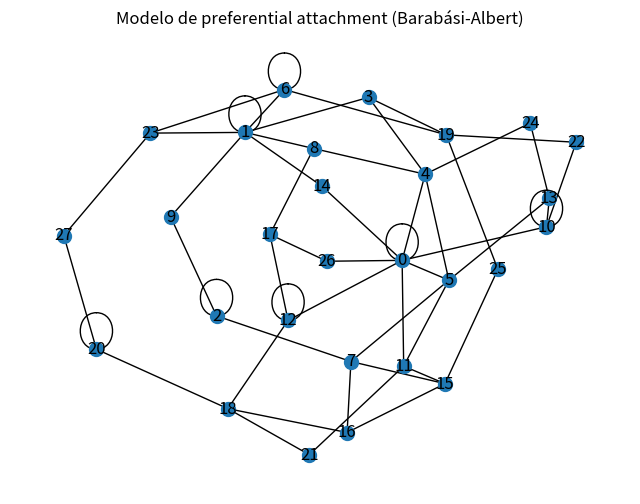

The matplotlib source for this figure:
#!/usr/bin/env python3
# -*- coding: utf-8 -*-
"""
Created on Sat Apr  6 18:55:13 2024

@author: juanjo
"""
import networkx as nx
import matplotlib.pyplot as plt
import matplotlib.animation as animation
import random

def preferential_attachment_animation(num_nodes, num_edges_to_attach, num_iterations):
    # Función para actualizar el grafo en cada iteración
    def update(frame):
        G.add_node(frame)
        
        # Selecciona nodos para unirse con preferential attachment
        nodes_to_attach = []
        for _ in range(num_edges_to_attach):
            node = random.choice(list(G.nodes()))
            nodes_to_attach.append(node)
        
        # Añade el nuevo nodo y se conecta a los nodos seleccionados
        for node_to_attach in nodes_to_attach:
            G.add_edge(frame, node_to_attach)
        
        # Dibuja el grafo actualizado
        ax.clear()
        pos = nx.spring_layout(G)
        nx.draw(G, pos, with_labels=True, node_size=100, ax=ax)
        ax.set_title(f"Iteración {frame + 1}")

    # Crea un nuevo grafo vacío
    G = nx.Graph()
    
    # Configura la figura y el eje para la animación
    fig, ax = plt.subplots(figsize=(8, 6))
    
    # Crea la animación
    ani = animation.FuncAnimation(fig, update, frames=num_iterations, interval=1000)
    ani.save('Problema14.gif')
    plt.title("Modelo de preferential attachment (Barabási-Albert)")
    plt.show()

# Parámetros de la simulación
num_nodes = 30  # Número total de nodos en la simulación
num_edges_to_attach = 2  # Número de enlaces que se agregarán para cada nuevo nodo
num_iterations = num_nodes - 2  # Número total de iteraciones (nodos a agregar)

# Ejecuta la animación
preferential_attachment_animation(num_nodes, num_edges_to_attach, num_iterations)

#ani = preferential_attachment_model_animation(num_nodes, num_edges_to_attach, num_steps)
